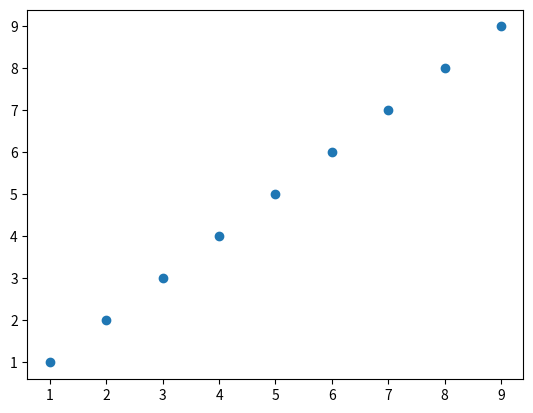

Recreate this plot in Python.
## MATPLOT
import matplotlib.pyplot as plt

y = [1,2,3,4,5,6,7,8,9]
x = [1,2,3,4,5,6,7,8,9]

plt.scatter(x,y)
plt.show()
